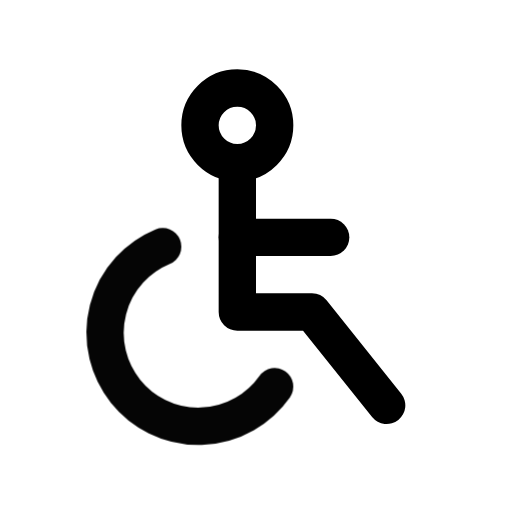
t = 0.00 s
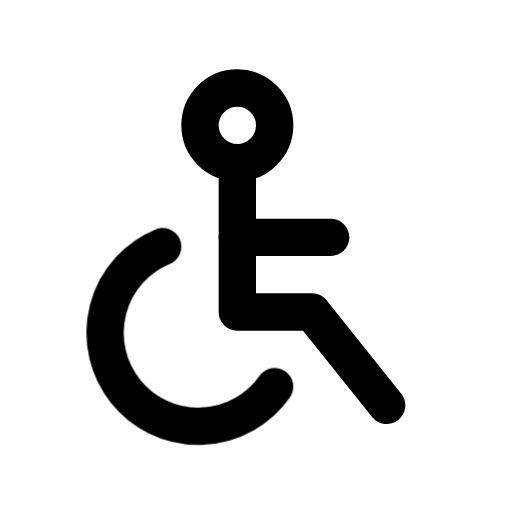
t = 1.00 s
t = 1.15 s: frame unchanged from t = 1.00 s, image omitted
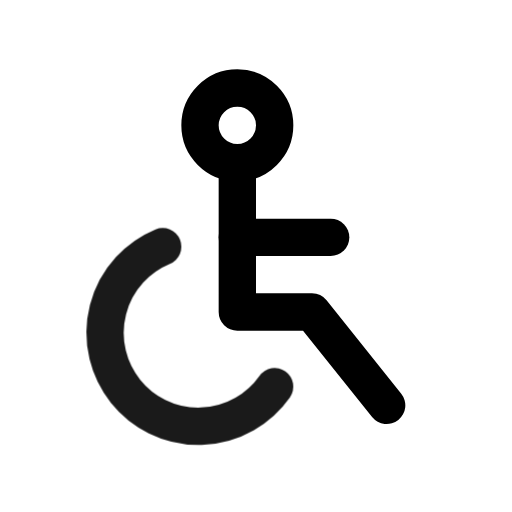
t = 1.82 s
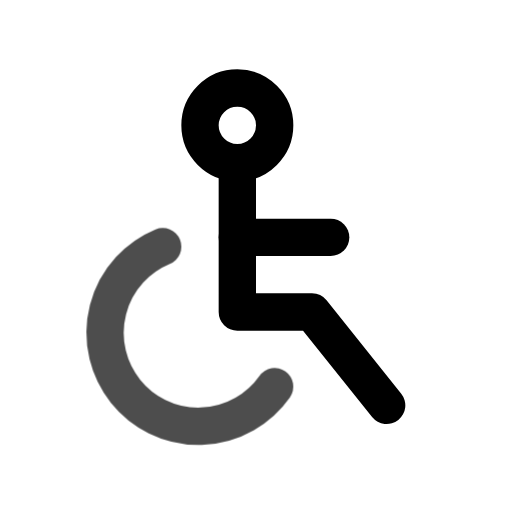
t = 2.46 s
t = 2.86 s: frame unchanged from t = 1.00 s, image omitted

The animated SVG that drew these frames (rendered in a browser with its animation timeline set to each time). Animation: 1 CSS @keyframes rule; one cycle of 3.65 s, repeats indefinitely.

<svg xmlns="http://www.w3.org/2000/svg" width="24" height="24" fill="none" stroke="currentColor" stroke-linecap="round" stroke-linejoin="round" stroke-width="2" viewBox="0 0 24 24">
    <!-- Generated by scripts/icon-expansion/generate.mjs -->
    <!-- Adapted from Tabler Icons 3.34.1.
MIT License

Copyright (c) 2020-2024 Paweł Kuna

Permission is hereby granted, free of charge, to any person obtaining a copy
of this software and associated documentation files (the "Software"), to deal
in the Software without restriction, including without limitation the rights
to use, copy, modify, merge, publish, distribute, sublicense, and/or sell
copies of the Software, and to permit persons to whom the Software is
furnished to do so, subject to the following conditions:

The above copyright notice and this permission notice shall be included in all
copies or substantial portions of the Software.

THE SOFTWARE IS PROVIDED "AS IS", WITHOUT WARRANTY OF ANY KIND, EXPRESS OR
IMPLIED, INCLUDING BUT NOT LIMITED TO THE WARRANTIES OF MERCHANTABILITY,
FITNESS FOR A PARTICULAR PURPOSE AND NONINFRINGEMENT. IN NO EVENT SHALL THE
AUTHORS OR COPYRIGHT HOLDERS BE LIABLE FOR ANY CLAIM, DAMAGES OR OTHER
LIABILITY, WHETHER IN AN ACTION OF CONTRACT, TORT OR OTHERWISE, ARISING FROM,
OUT OF OR IN CONNECTION WITH THE SOFTWARE OR THE USE OR OTHER DEALINGS IN THE
SOFTWARE. -->
    <style>
        @media (prefers-reduced-motion: no-preference) {
            @keyframes ira-exp-pulse { 0%, 100% { opacity: 1; } 22% { opacity: .45; } 40% { opacity: 1; } }
            [data-ira-motion="disabled"] { transform-box: fill-box; transform-origin: center; animation: ira-exp-pulse 2.65s ease-in-out -1s infinite; }
        }
    </style>
    <g transform="translate(1.5 1.5) scale(.875)"><path d="M11 5m-2 0a2 2 0 1 0 4 0a2 2 0 1 0 -4 0"/><path d="M11 7l0 8l4 0l4 5"/><path d="M11 11l5 0"/></g>
    <g data-ira-motion="disabled"><g transform="translate(1.5 1.5) scale(.875)"><path d="M7 11.5a5 5 0 1 0 6 7.5"/></g></g>
</svg>
